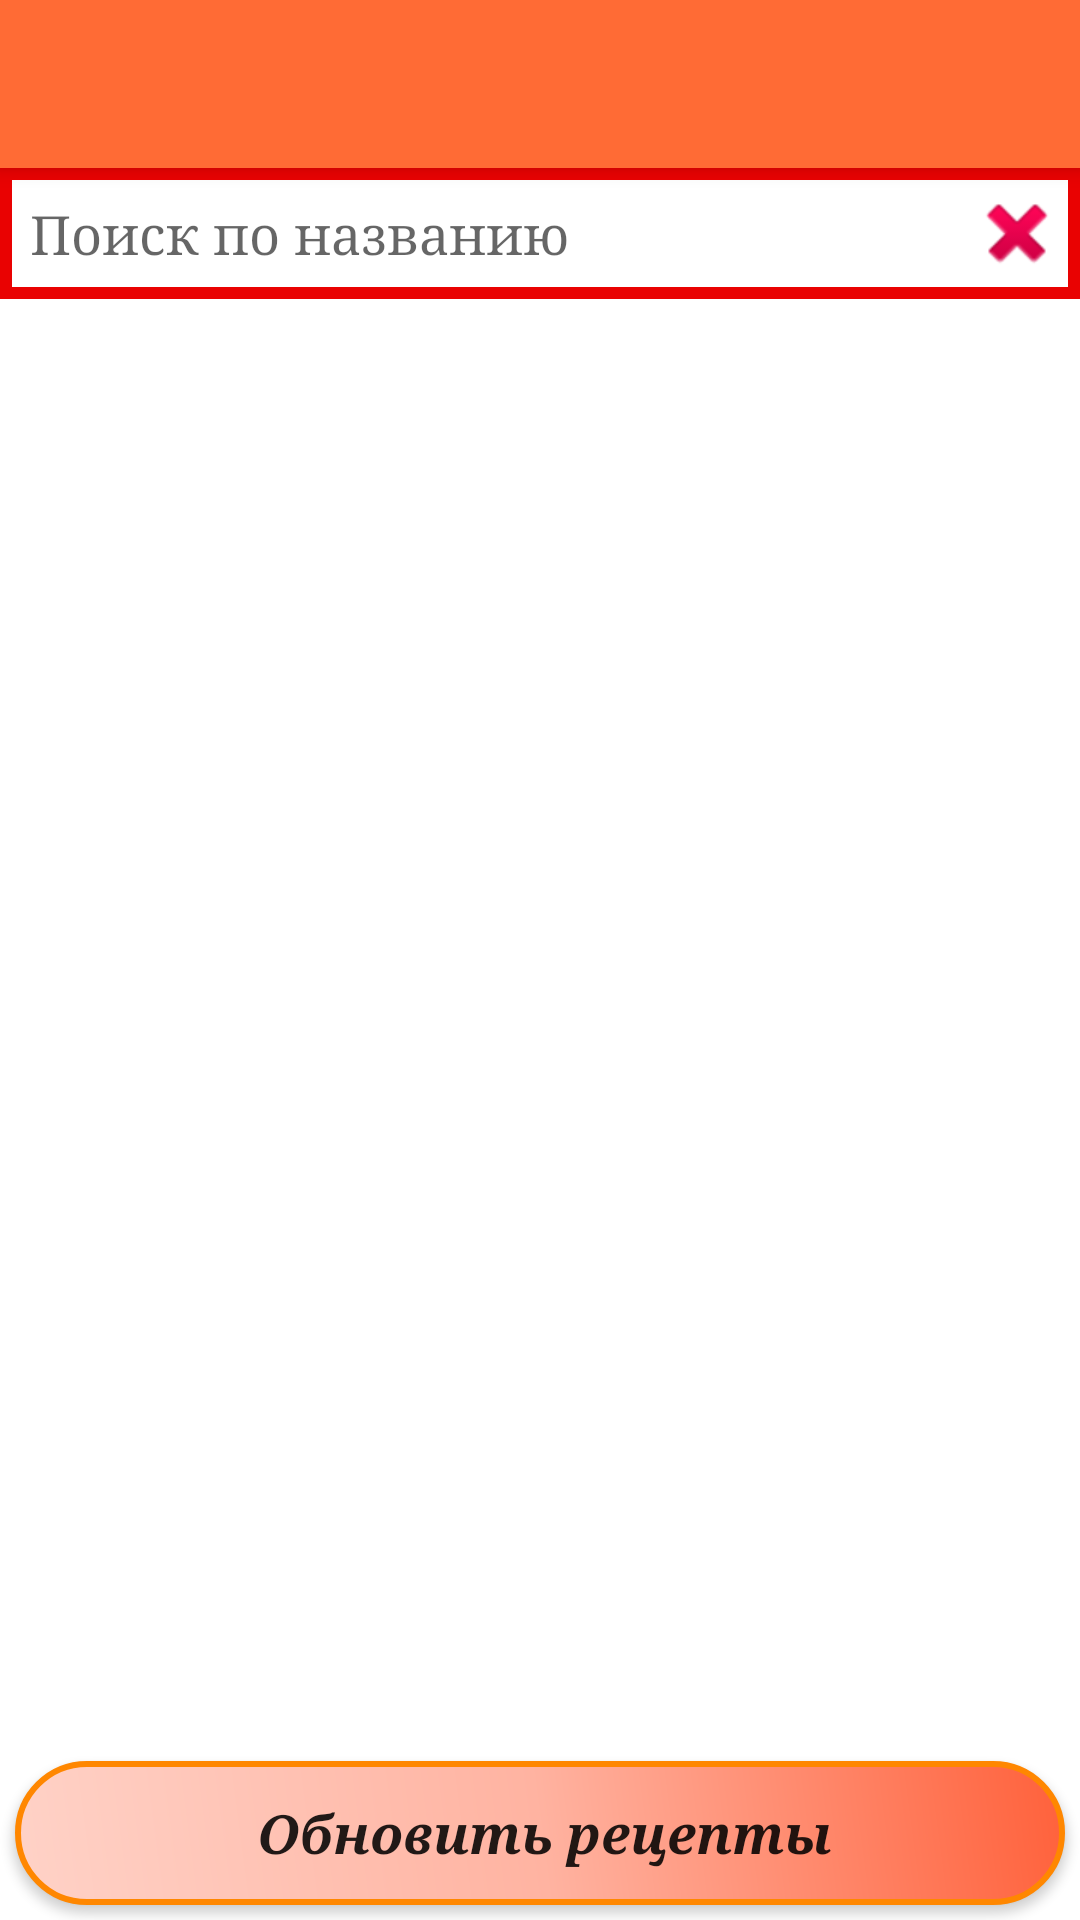

Android layout source for this screen:
<!-- AndroidManifest.xml: activity theme AppTheme.NoActionBar -->
<!-- res/layout/activity_list_recipes.xml -->
<?xml version="1.0" encoding="utf-8"?>
<android.support.design.widget.CoordinatorLayout xmlns:android="http://schemas.android.com/apk/res/android"
    xmlns:app="http://schemas.android.com/apk/res-auto"
    xmlns:tools="http://schemas.android.com/tools"
    android:layout_width="match_parent"
    android:layout_height="match_parent"
    tools:context=".activity.ListRecipesActivity">

    <android.support.design.widget.AppBarLayout
        android:layout_width="match_parent"
        android:layout_height="wrap_content"
        android:theme="@style/AppTheme.AppBarOverlay">

        <android.support.v7.widget.Toolbar
            android:id="@+id/toolbar"
            android:layout_width="match_parent"
            android:layout_height="?attr/actionBarSize"
            android:background="?attr/colorPrimary"
            app:popupTheme="@style/AppTheme.PopupOverlay" />

    </android.support.design.widget.AppBarLayout>

    <include layout="@layout/content_list_recipes" />

</android.support.design.widget.CoordinatorLayout>
<!-- res/layout/content_list_recipes.xml (included above) -->
<?xml version="1.0" encoding="utf-8"?>
<LinearLayout xmlns:android="http://schemas.android.com/apk/res/android"
    xmlns:app="http://schemas.android.com/apk/res-auto"
    xmlns:tools="http://schemas.android.com/tools"
    android:layout_width="match_parent"
    android:orientation="vertical"
    android:layout_height="match_parent"
    android:layout_weight="2"
    android:background="@android:color/white"
    app:layout_behavior="@string/appbar_scrolling_view_behavior"
    tools:context=".activity.ListRecipesActivity"
    tools:showIn="@layout/activity_list_recipes">
    <LinearLayout
        android:layout_width="wrap_content"
        android:layout_weight="2"
        android:layout_height="match_parent"
        android:orientation="vertical">
    <FrameLayout
        android:layout_width="fill_parent"
        android:layout_height="wrap_content">
        <EditText
            android:id="@+id/edit_name_recipe"
            android:layout_width="match_parent"
            android:layout_height="wrap_content"
            android:background="@drawable/edit_name_product_style"
            android:hint="@string/placeholder"
            android:maxLength="30"
            android:textColor="@android:color/black"
            android:padding="@dimen/edit_text_padding"
            android:fontFamily="serif"
            android:textSize="@dimen/text_size" />
        <ImageButton
            android:id="@+id/clear_name_recipe"
            android:layout_width="wrap_content"
            android:layout_height="wrap_content"
            android:layout_gravity="right|center_vertical|center_horizontal"
            android:layout_marginRight="@dimen/pad"
            android:background="@android:drawable/ic_delete" />
    </FrameLayout>
    <TextView
        android:layout_width="match_parent"
        android:layout_height="0dp"
        android:clickable="true"
        android:id="@+id/back_to_list_recipes"
        android:background="@color/colorLightOrange"
        android:gravity="center_horizontal"
        android:fontFamily="serif"
        android:textStyle="bold|italic"
        android:paddingTop="@dimen/padding"
        android:paddingBottom="@dimen/padding"
        android:drawableLeft="@android:drawable/ic_menu_revert"
        android:textSize="@dimen/text_big" />

        <ListView
            android:id="@+id/list_recipes"
            android:layout_width="match_parent"
            android:layout_height="match_parent"
            android:clickable="true" />
    </LinearLayout>
    <Button
        android:id="@+id/btn_form_recipes"
        android:layout_width="match_parent"
        android:layout_height="wrap_content"
        android:background="@drawable/but_add_ingredients_style"
        android:paddingStart="@dimen/padding"
        android:paddingEnd="@dimen/pad"
        android:textAllCaps="false"
        android:fontFamily="serif"
        android:gravity="center"
        android:layout_margin="@dimen/pad"
        android:textStyle="bold|italic"
        android:textSize="@dimen/text_size"
        android:text="@string/hint_update_recipes"
        android:drawableStart="@drawable/update" />
</LinearLayout>
<!-- resources referenced by this layout -->
<resources>
  <color name="colorLightOrange">#fff5ef</color>
  <dimen name="edit_text_padding">10dp</dimen>
  <dimen name="pad">5dp</dimen>
  <dimen name="padding">8dp</dimen>
  <dimen name="text_big">22sp</dimen>
  <dimen name="text_size">18sp</dimen>
  <!-- drawable but_add_ingredients_style (drawable) -->
  <?xml version="1.0" encoding="utf-8"?>
  <shape xmlns:android="http://schemas.android.com/apk/res/android" android:shape="rectangle" >
      <corners
          android:radius="50dp" />
      <gradient
          android:angle="45"
          android:centerX="50%"
          android:centerColor="#ffb3a1"
          android:startColor="#ffd2c7"
          android:endColor="#ff613b"
          android:type="linear" />
      <stroke
          android:width="2dp"
          android:color="#ff8700" />
  </shape>
  <!-- drawable edit_name_product_style (drawable) -->
  <shape xmlns:android="http://schemas.android.com/apk/res/android"
      android:shape="rectangle" >
      <stroke android:width="4dp"
          android:color="@color/colorRed" />
      <solid android:color="#ffffff">
      </solid>
  </shape>
  <string name="hint_update_recipes">Обновить рецепты</string>
  <string name="placeholder">Поиск по названию</string>
  <style name="AppTheme.AppBarOverlay" parent="ThemeOverlay.AppCompat.Dark.ActionBar" />
  <style name="AppTheme.PopupOverlay" parent="ThemeOverlay.AppCompat.Light" />
  <style name="AppTheme.NoActionBar">
          <item name="windowActionBar">false</item>
          <item name="windowNoTitle">true</item>
      </style>
  <color name="colorRed">#e90202</color>
</resources>
